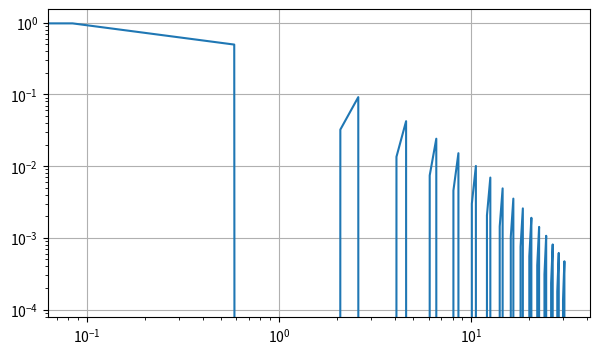

Write the Python code that produced this figure.
import numpy as np
import matplotlib.pyplot as plt

fig = plt.figure(figsize=(7, 4))
ax = fig.add_subplot()

x = np.arange(-10 * np.pi, 10 * np.pi, 0.5)

# логарифминеский маштаб у координатных осей
# ax.semilogy(x, np.sinc(x) * np.exp(-np.abs(x/10)))

ax.plot(x, np.sinc(x) * np.exp(-np.abs(x/10)))
ax.set_yscale("log")
ax.set_xscale("log")
 
ax.grid()
plt.show()
